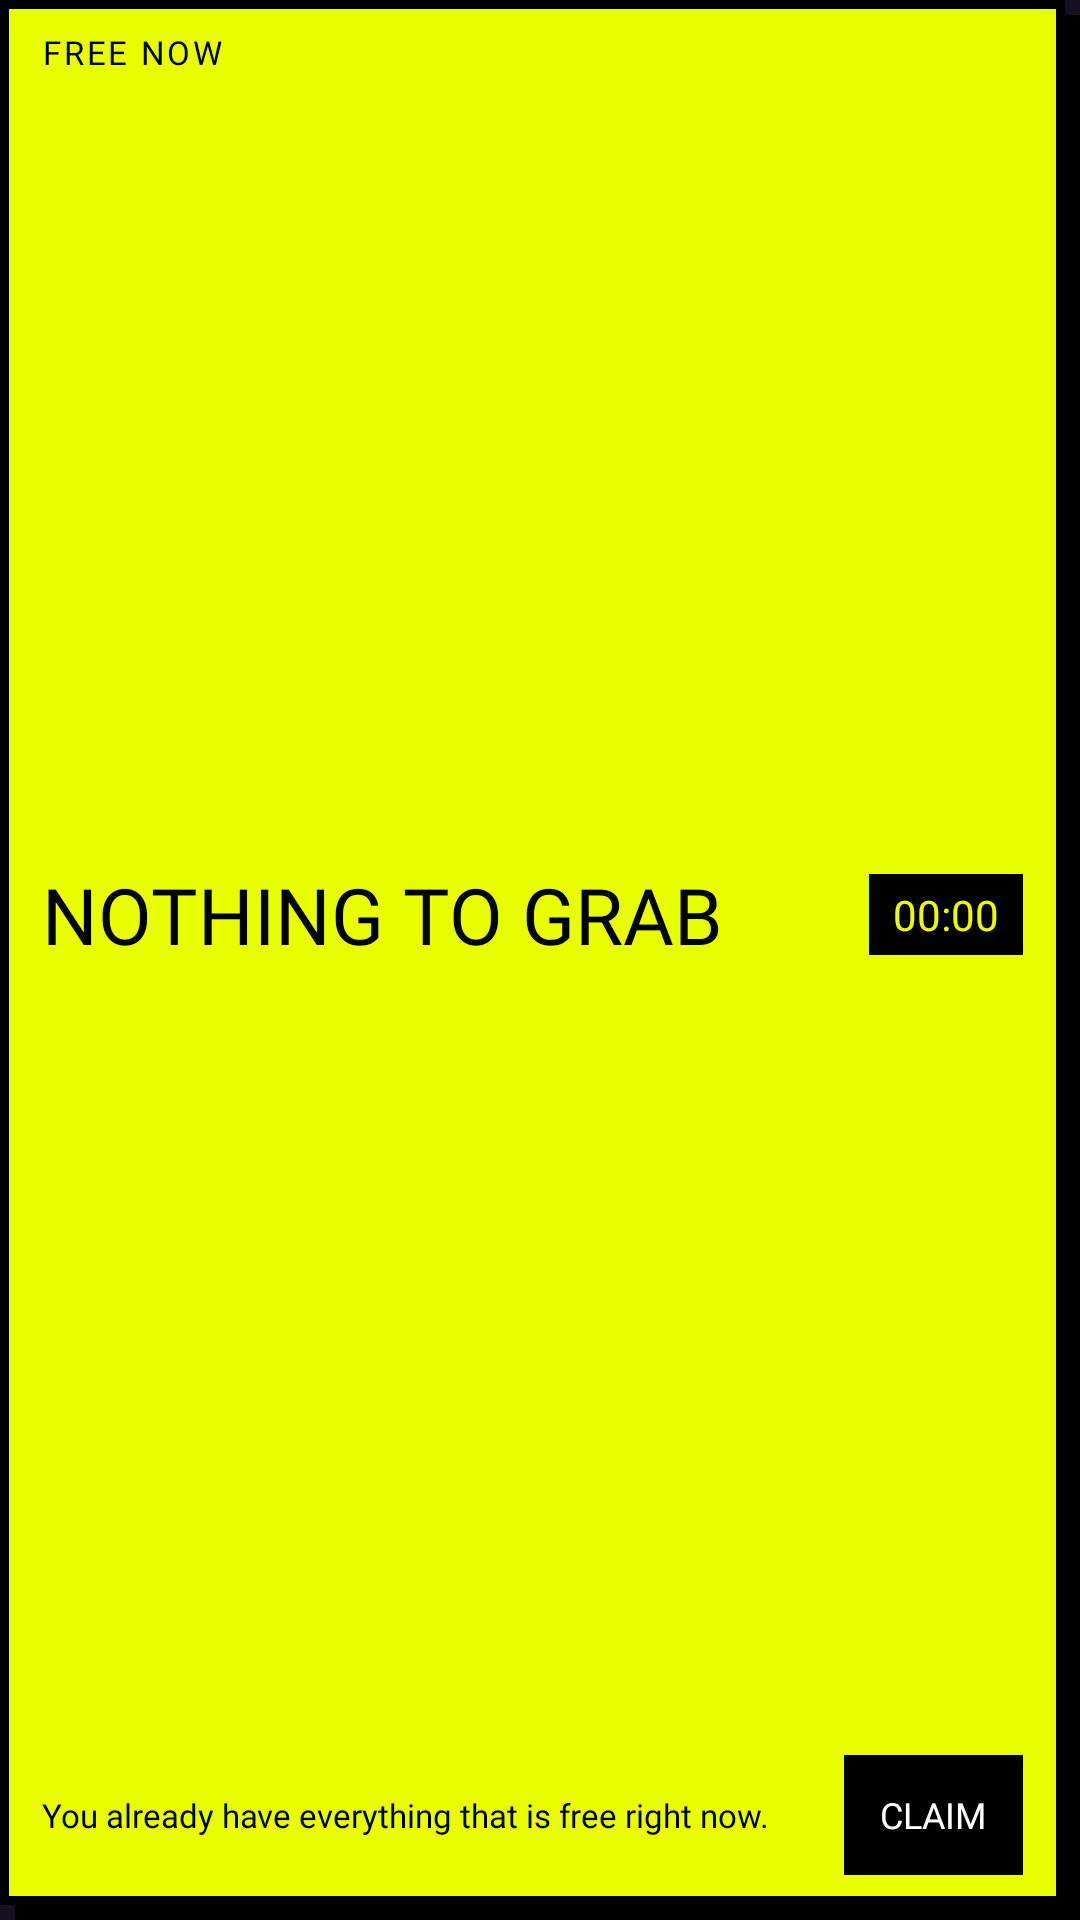

The Android layout XML behind this screen, and the referenced resources:
<!-- AndroidManifest.xml: application theme Theme.FreeGames -->
<!-- res/layout/widget_free_now.xml -->
<?xml version="1.0" encoding="utf-8"?>
<LinearLayout xmlns:android="http://schemas.android.com/apk/res/android"
    android:id="@+id/free_root"
    android:layout_width="match_parent"
    android:layout_height="match_parent"
    android:background="@drawable/widget_card"
    android:orientation="vertical"
    android:paddingStart="14dp"
    android:paddingTop="10dp"
    android:paddingEnd="19dp"
    android:paddingBottom="15dp">

    <TextView
        android:id="@+id/free_kicker"
        android:layout_width="match_parent"
        android:layout_height="wrap_content"
        android:ellipsize="end"
        android:fontFamily="@font/space_mono_bold"
        android:letterSpacing="0.08"
        android:maxLines="1"
        android:text="@string/section_free"
        android:textAllCaps="true"
        android:textColor="#FF000000"
        android:textSize="11sp" />

    <LinearLayout
        android:layout_width="match_parent"
        android:layout_height="0dp"
        android:layout_weight="1"
        android:gravity="center_vertical"
        android:orientation="horizontal">

        <TextView
            android:id="@+id/free_title"
            android:layout_width="0dp"
            android:layout_height="match_parent"
            android:layout_weight="1"
            android:ellipsize="end"
            android:fontFamily="@font/archivo_black"
            android:gravity="center_vertical"
            android:maxLines="2"
            android:text="@string/widget_free_none_title"
            android:textAllCaps="true"
            android:textColor="#FF000000"
            android:autoSizeTextType="uniform"
            android:autoSizeMinTextSize="14sp"
            android:autoSizeMaxTextSize="26sp"
            android:autoSizeStepGranularity="2sp"
            android:textSize="20sp" />

        <Chronometer
            android:id="@+id/free_clock"
            android:layout_width="wrap_content"
            android:layout_height="wrap_content"
            android:layout_marginStart="8dp"
            android:background="@drawable/widget_button"
            android:fontFamily="@font/space_mono_bold"
            android:gravity="center"
            android:paddingStart="8dp"
            android:paddingTop="4dp"
            android:paddingEnd="8dp"
            android:paddingBottom="4dp"
            android:textColor="#FFE8FF00"
            android:textSize="14sp" />
    </LinearLayout>

    <LinearLayout
        android:layout_width="match_parent"
        android:layout_height="wrap_content"
        android:gravity="center_vertical"
        android:orientation="horizontal">

        <TextView
            android:id="@+id/free_more"
            android:layout_width="0dp"
            android:layout_height="wrap_content"
            android:layout_weight="1"
            android:ellipsize="end"
            android:fontFamily="@font/space_mono_regular"
            android:maxLines="3"
            android:text="@string/widget_free_none"
            android:textColor="#FF000000"
            android:textSize="11sp" />

        <TextView
            android:id="@+id/free_claim"
            android:layout_width="wrap_content"
            android:layout_height="wrap_content"
            android:layout_marginStart="8dp"
            android:background="@drawable/widget_button"
            android:fontFamily="@font/space_mono_bold"
            android:gravity="center"
            android:minHeight="40dp"
            android:paddingStart="12dp"
            android:paddingEnd="12dp"
            android:text="@string/widget_free_claim"
            android:textAllCaps="true"
            android:textColor="#FFFFFFFF"
            android:textSize="12sp" />
    </LinearLayout>
</LinearLayout>
<!-- resources referenced by this layout -->
<resources>
  <!-- drawable widget_button (drawable) -->
  <?xml version="1.0" encoding="utf-8"?>
  <shape xmlns:android="http://schemas.android.com/apk/res/android" android:shape="rectangle">
      <solid android:color="#FF000000" />
  </shape>
  <!-- drawable widget_card (drawable) -->
  <?xml version="1.0" encoding="utf-8"?>
  <layer-list xmlns:android="http://schemas.android.com/apk/res/android">
      <item android:left="5dp" android:top="5dp">
          <shape android:shape="rectangle">
              <solid android:color="#FF000000" />
          </shape>
      </item>
      <item android:right="5dp" android:bottom="5dp">
          <shape android:shape="rectangle">
              <solid android:color="#FFE8FF00" />
              <stroke android:width="3dp" android:color="#FF000000" />
          </shape>
      </item>
  </layer-list>
  <string name="section_free">Free now</string>
  <string name="widget_free_claim">Claim</string>
  <string name="widget_free_none">You already have everything that is free right now.</string>
  <string name="widget_free_none_title">Nothing to grab</string>
  <style name="Theme.FreeGames" parent="android:Theme.Material.NoActionBar">
          <item name="android:windowBackground">@color/ink</item>
          <item name="android:statusBarColor">@android:color/transparent</item>
          <item name="android:navigationBarColor">@android:color/transparent</item>
      </style>
  <color name="ink">#14101F</color>
</resources>
